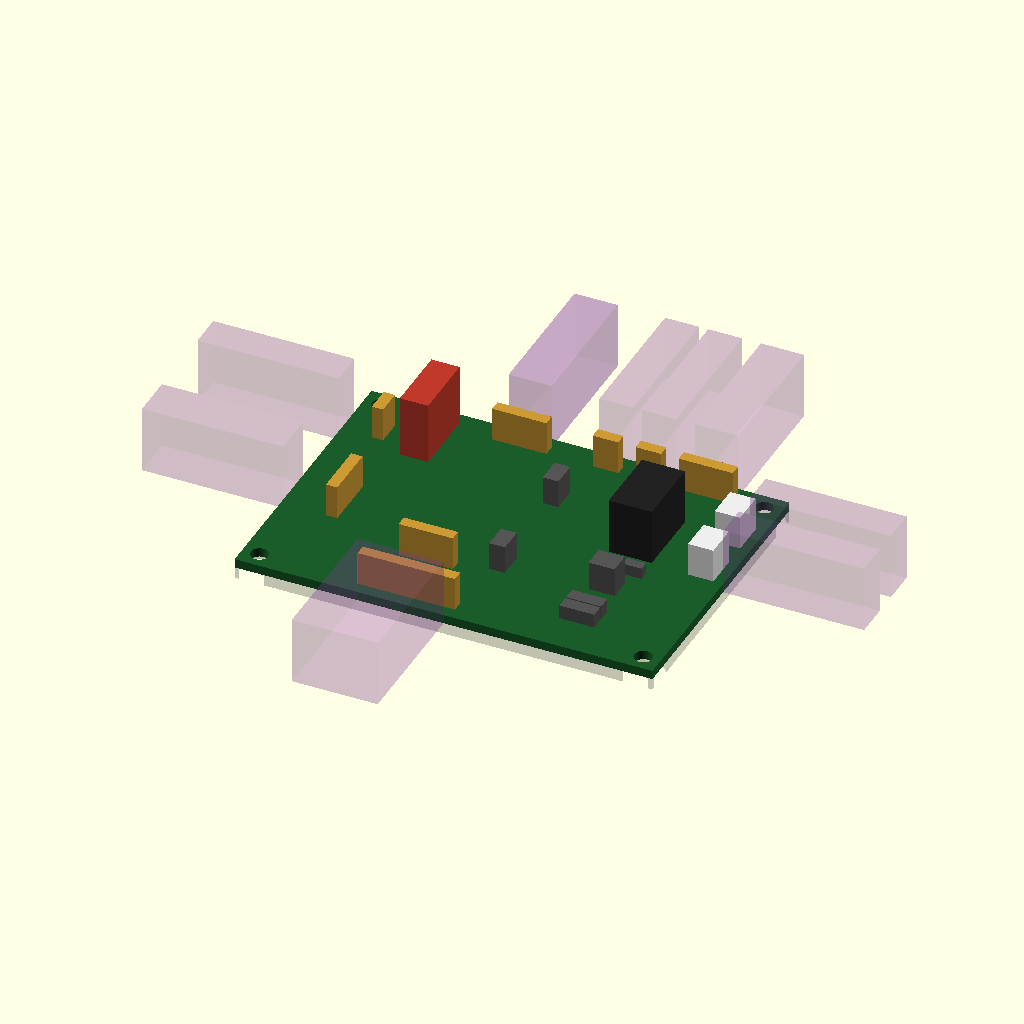
Cell 1: rendered with the file's own defaults.
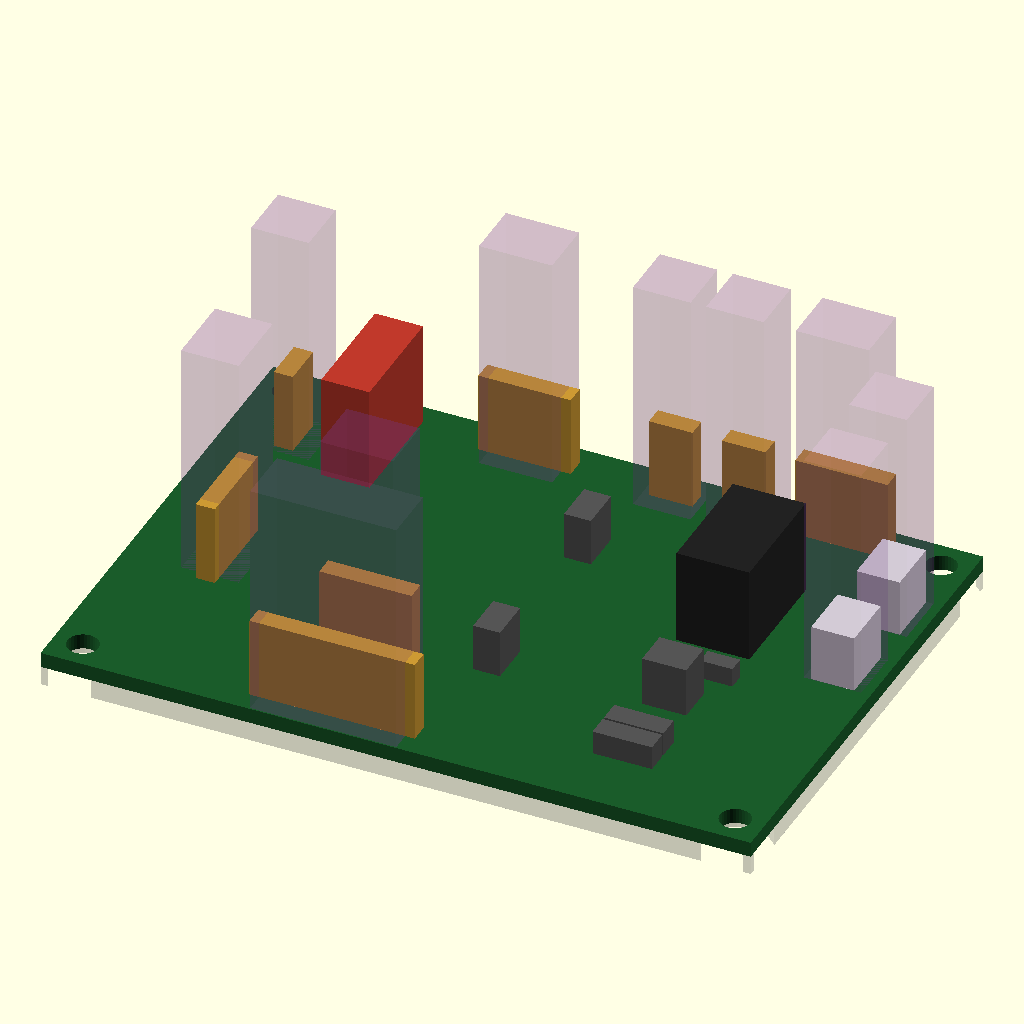
Cell 2: the same model with HUB_RA = false.
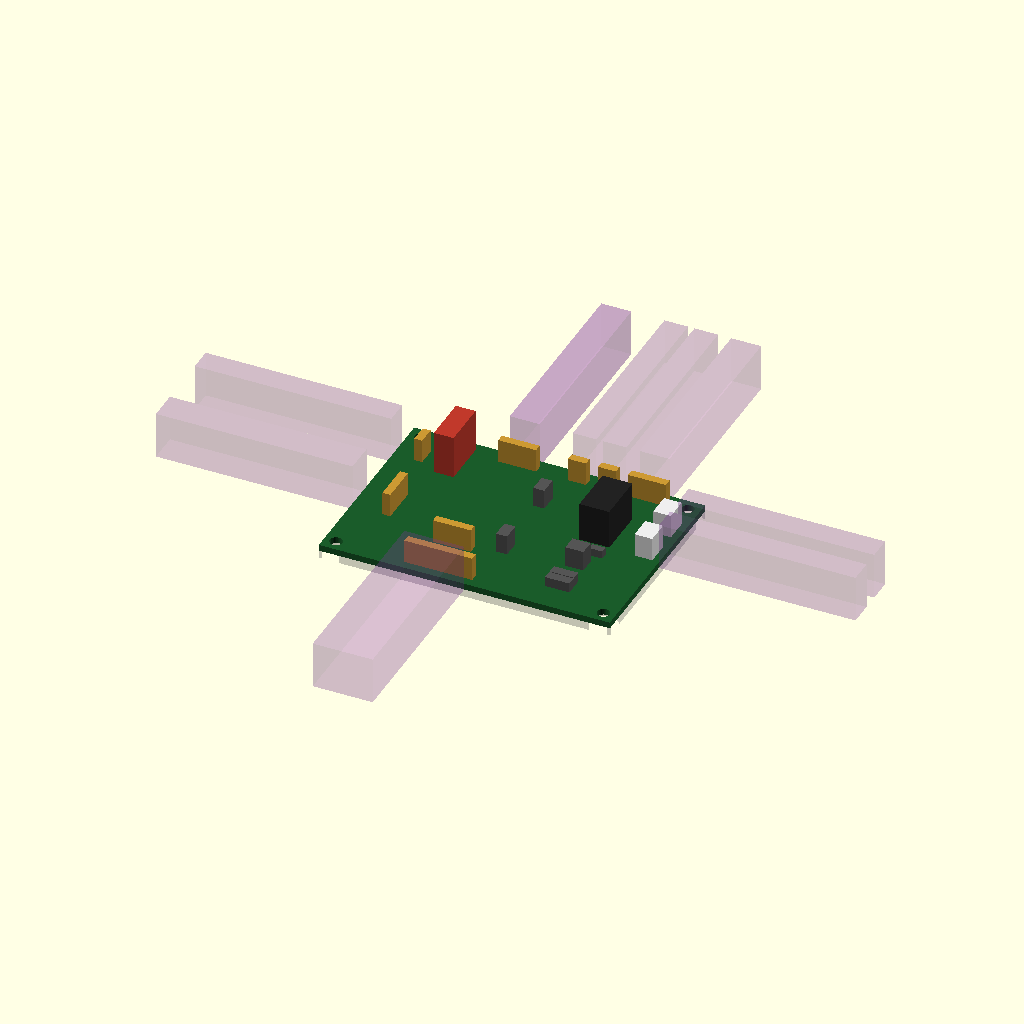
Cell 3: the same model with HUB_CONN = 50.
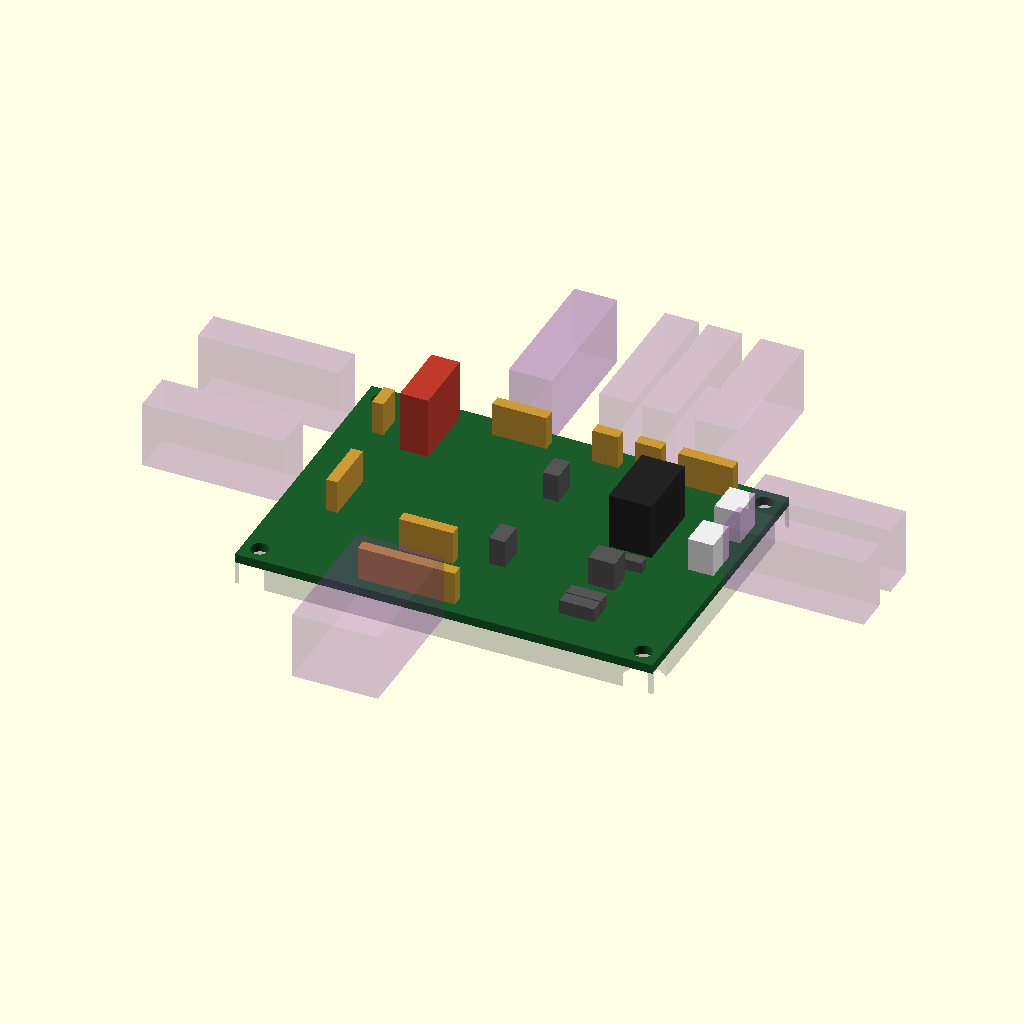
Cell 4 — HUB_SOLDER set to 4, the other parameters unchanged.
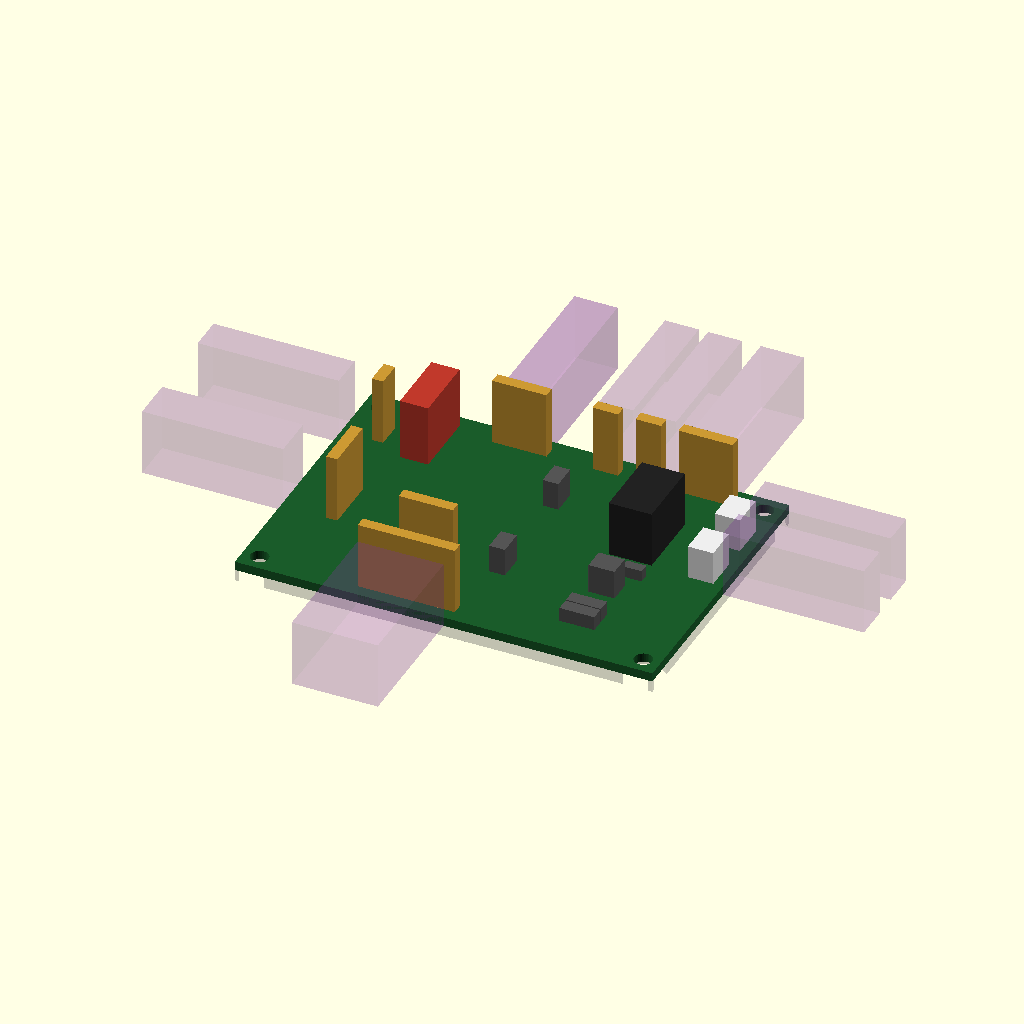
Cell 5 — HUB_RA_HOUSING set to 12, the other parameters unchanged.
The same orthographic view direction (rotation 55°, 0°, 25°; colour scheme Cornfield) for every cell, with the view re-fitted per cell, so scale and position can differ between cells.
The OpenSCAD source (hardware/parts/hub_board.scad):
// ハブ基板 PU52X74 のモック（実装込み）
//
// 🔒 **穴の位置も部品の位置も、relay_board.html の initialLayout() から生成している。**
//    手で転記していない。穴割りを直したら `python hardware/gen_hub_board.py` を流す。
//
//   use <hub_board.scad>
//   hub_board();                 // 板＋部品＋口
//   hub_corridors();             // 🟪 線が出て曲がるのに要る空間（向きごと）
//   hub_stack_h()                // 板の下面から実装の頂点までの高さ [mm]
//
// ---- 座標系 ----
//   X 0〜74 … 列1〜27（列1が X 小）／ Y 0〜52 … 行A〜S（行A が Y 小）
//   Z 0 が板の下面。+Z が部品面。
//
// ---- 🔴 これを作って分かったこと（2026-08-15）----
// **最高点は「ヘッダの向き」で入れ替わる。裸のヘッダ寸法(8.5mm)で比べてはいけない。**
//   立てる … 口が 25mm（ハウジング＋線が曲がり切るまで）で、**口が断然の最高点**。層 28.6mm
//   横出し … 口は寝て ⚠約6mm。**リレーの 10mm が最高点**になり、層 13.6mm
// 🔴 **13.6mm のうち 10mm はリレーで、ヘッダを寝かせても減らない。** 横出しの効果はここで頭打ち。
//
// ⚠ AI はこの節に一度「最高点はヘッダ(8.5mm)ではなくリレー(10mm)」と書いた。
//    **8.5 は裸のヘッダで、ハウジングを忘れている**（ユーザー指摘）。同じ忘れ方を
//    このファイルの中で2回している（HUB_RA_HOUSING の注記も参照）。
//    🔒 **口の高さを語るときは、必ずハウジングが挿さった状態で数える。**

include <hub_board_parts.scad>

$fn = 32;

// 🔒 コネクタ1個が要する空間 ✅約25mm（ユーザー・2026-08-15）
//    ハウジング＋線が出て断線しない曲げで向きを変え切るまで。**向きを変えても同じ。**
HUB_CONN = 25.0;

HUB_SOLDER = 2.0;    // ⚠ 半田面に出る足の長さ（切った後）

// 横出し（ライトアングル）にするか。false なら立てる
HUB_RA = true;

// ---- 高さ ----
// 部品面の頂点。
//   🔒 口の高さは「ヘッダ単体8.5mm」ではなく **HUB_CONN(25mm)** で数える。
//      ハウジングが挿さり、線が出て曲がり切るまでが要る空間だから
//      （docs/DIMENSIONS.md 1.5）。**ヘッダの寸法だけ数えるのは過小評価。**
//   横出しなら口は寝るので HUB_RA_HOUSING で済み、代わりに hub_corridors() が横に出る。
// ⚠ 横出しにしても**ハウジングは消えない。寝るだけ**。板の上に出る高さは
//    ハウジングの断面のぶん残る。⬜ 実測が無いので推定。
//    🔴 AI は当初ここに 2.5（＝横出しヘッダの樹脂だけ）を置いていた。**またハウジングを
//       忘れていた**（2026-08-15・ユーザー指摘。裸のヘッダ8.5mmで比較したのと同じ誤り）。
HUB_RA_HOUSING = 6.0;   // ⚠ 2.54mm ハウジングを寝かせた断面の高さ（未実測）

function hub_part_h(p, ra) =
    (p[2] != "header") ? p[7] : (ra ? HUB_RA_HOUSING : HUB_CONN);

function hub_top(ra = HUB_RA) =
    max([ for (p = HUB_PARTS) hub_part_h(p, ra) ]);

function hub_stack_h(ra = HUB_RA) = HUB_T + hub_top(ra) + HUB_SOLDER;

// 🔴 `use <hub_board.scad>` は**モジュールと関数しか取り込まない。変数は取り込まない。**
//    呼ぶ側から HUB_SOLDER などを直に参照すると undef になり、translate が丸ごと
//    無視されて**部品が原点に置かれる**（2026-08-15、箱詰めスタディで実際に起きた。
//    OpenSCAD は WARNING を出していたが、AI が grep で ERROR だけ拾って捨てていた）。
//    🔒 **外に出す値は必ず関数にする。**
function hub_solder() = HUB_SOLDER;
function hub_size()   = [HUB_L, HUB_W, HUB_T];

// 口が出る向き → 単位ベクトル
// 🔒 exit は relay_board.html の**画面の方向**で書かれている（up = 画面の上 = 行A側）。
//    🔴 2026-08-19、穴割りの鏡像を直して**行A が Y 大**になったので、up/down を
//       入れ替えた。ここを直さないと、口の向きだけが古い鏡像のまま残る。
// 🔒 板は筐体へ **180度 回して**載る（HUB_ROT180・生成器がその向きで座標を出す）。
//    回れば口の向きも回る。**座標だけ回して向きを回さないと、口の向きだけが嘘になる。**
function hub_screen_dir(e) =
      (e == "up")    ? [ 0,  1]
    : (e == "down")  ? [ 0, -1]
    : (e == "right") ? [ 1,  0]
    :                  [-1,  0];
function hub_dir(e) = (HUB_ROT180 ? -1 : 1) * hub_screen_dir(e);

// ---- 描画 ----
module hub_board(ra = HUB_RA) {
    // 板
    color("#1a5c2a") difference() {
        cube([HUB_L, HUB_W, HUB_T]);
        for (sx = [-1, 1], sy = [-1, 1])
            translate([HUB_L / 2 + sx * HUB_MOUNT[0] / 2,
                       HUB_W / 2 + sy * HUB_MOUNT[1] / 2, -1])
                cylinder(d = HUB_MOUNT_D, h = HUB_T + 2);
    }
    // 半田面（足の逃げの予約）。取付穴の周り φ7.5 は床の柱（case_v3 HUB_POST_D 7.0）が座る所で足は無い。
    //    2026-08-24: ここを抜いていなかったので chk_floor が v3 の最初から 215mm³ 出ていた（柱 ↔ この予約）
    color("#888", 0.35) difference() {
        translate([0, 0, -HUB_SOLDER]) cube([HUB_L, HUB_W, HUB_SOLDER]);
        for (sx = [-1, 1], sy = [-1, 1])
            translate([HUB_L / 2 + sx * HUB_MOUNT[0] / 2, HUB_W / 2 + sy * HUB_MOUNT[1] / 2, -HUB_SOLDER - 1])
                cylinder(d = 7.5, h = HUB_SOLDER + 2, $fn = 32);
    }

    // 部品
    for (p = HUB_PARTS) {
        k = p[2];
        h = p[7];
        c = (k == "relay")  ? "#222"
          : (k == "button") ? "#c0392b"
          : (k == "header") ? "#c93"
          : (k == "ph")     ? "#eee" : "#555";
        if (k == "header" && ra) {
            // 🔒 横出し: ハウジングごと板の上に寝る（消えるのではなく寝るだけ）
            translate([p[3], p[4], HUB_T]) color(c)
                cube([p[5] - p[3], p[6] - p[4], HUB_RA_HOUSING]);
        } else {
            translate([p[3], p[4], HUB_T]) color(c)
                cube([p[5] - p[3], p[6] - p[4], h]);
        }
    }
}

// 🟪 線が出て曲がるのに要る空間。**部品も壁も置けない。**
//    横出し → 板の面から真横へ HUB_CONN
//    立てる → 口の真上へ HUB_CONN
module hub_corridors(ra = HUB_RA, skip = undef) {
    for (h = HUB_HEADERS) {
        if (skip == undef || skip != h[2]) {
            d  = hub_dir(h[2]);
            w  = max(h[6] - h[4], 6);   // 口の幅
            l  = max(h[7] - h[5], 6);
            cx = (h[4] + h[6]) / 2;
            cy = (h[5] + h[7]) / 2;
            color("#8e44ad", 0.18)
            if (ra) {
                if (d[0] != 0)
                    translate([d[0] > 0 ? HUB_L : -HUB_CONN, cy - l / 2, 0])
                        cube([HUB_CONN, l, 12]);
                else
                    translate([cx - w / 2, d[1] > 0 ? HUB_W : -HUB_CONN, 0])
                        cube([w, HUB_CONN, 12]);
            } else {
                translate([cx - w / 2, cy - l / 2, HUB_T])
                    cube([w, l, HUB_CONN]);
            }
        }
    }
}

// 単体で開いたときだけ
if ($preview && is_undef(HUB_EMBEDDED)) {
    hub_board();
    hub_corridors();
    echo(str("実装の頂点 ", hub_top(), "mm / 層の総高 ", hub_stack_h(), "mm",
             "  (横出し=", HUB_RA, ")"));
    echo(str("立てた場合: 頂点 ", hub_top(false),
             "mm / 層 ", hub_stack_h(false), "mm"));
}
Parameter table extracted from the source (name, type, default, range or options):
HUB_CONN: number, default 25
HUB_SOLDER: number, default 2
HUB_RA: bool, default true
HUB_RA_HOUSING: number, default 6
